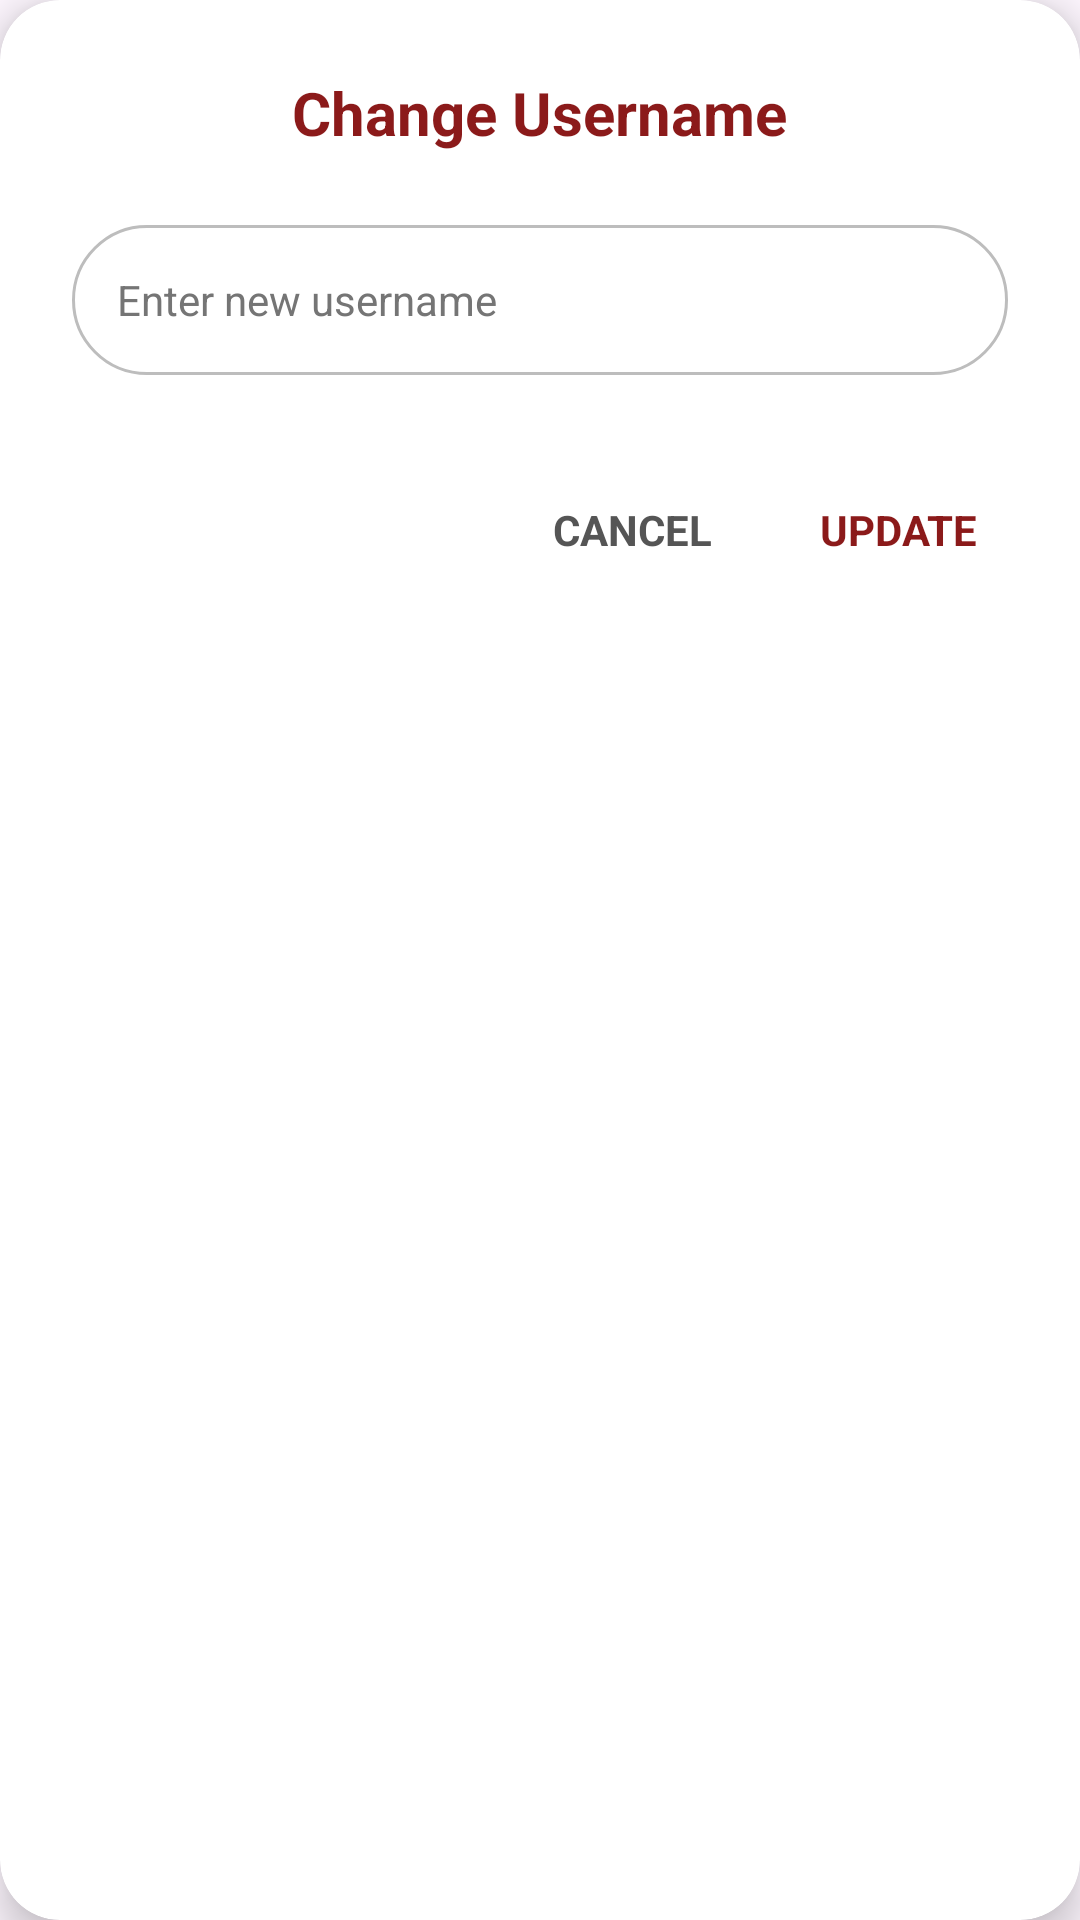

The Android layout XML behind this screen, and the referenced resources:
<!-- AndroidManifest.xml: application theme Theme.ScheduleConnect -->
<!-- res/layout/dialog_change_username.xml -->
<?xml version="1.0" encoding="utf-8"?>
<androidx.cardview.widget.CardView xmlns:android="http://schemas.android.com/apk/res/android"
    xmlns:app="http://schemas.android.com/apk/res-auto"
    android:layout_width="320dp"
    android:layout_height="wrap_content"
    app:cardCornerRadius="20dp"
    app:cardElevation="8dp"
    app:cardBackgroundColor="#FFFFFF">

    <LinearLayout
        android:layout_width="match_parent"
        android:layout_height="wrap_content"
        android:orientation="vertical"
        android:padding="24dp"
        android:gravity="center_horizontal">

        <TextView
            android:layout_width="wrap_content"
            android:layout_height="wrap_content"
            android:text="Change Username"
            android:textSize="20sp"
            android:textStyle="bold"
            android:textColor="#8B1A1A"
            android:layout_marginBottom="24dp"/>

        <EditText
            android:id="@+id/etNewUsernameInput"
            android:layout_width="match_parent"
            android:layout_height="50dp"
            android:background="@drawable/rounded_edittext"
            android:padding="15dp"
            android:hint="Enter new username"
            android:textSize="14sp"
            android:inputType="textPersonName"
            android:layout_marginBottom="32dp"/>

        <LinearLayout
            android:layout_width="match_parent"
            android:layout_height="wrap_content"
            android:orientation="horizontal"
            android:gravity="end">

            <TextView
                android:id="@+id/btnCancelChange"
                android:layout_width="wrap_content"
                android:layout_height="wrap_content"
                android:text="CANCEL"
                android:textColor="#555555"
                android:textStyle="bold"
                android:textSize="14sp"
                android:padding="10dp"
                android:layout_marginEnd="16dp"
                android:clickable="true"
                android:focusable="true"
                android:background="?attr/selectableItemBackground"/>

            <TextView
                android:id="@+id/btnUpdateChange"
                android:layout_width="wrap_content"
                android:layout_height="wrap_content"
                android:text="UPDATE"
                android:textColor="#8B1A1A"
                android:textStyle="bold"
                android:textSize="14sp"
                android:padding="10dp"
                android:clickable="true"
                android:focusable="true"
                android:background="?attr/selectableItemBackground"/>
        </LinearLayout>

    </LinearLayout>
</androidx.cardview.widget.CardView>
<!-- resources referenced by this layout -->
<resources>
  <!-- drawable rounded_edittext (drawable) -->
  <?xml version="1.0" encoding="utf-8"?>
  <shape xmlns:android="http://schemas.android.com/apk/res/android"
      android:shape="rectangle">
      <solid android:color="#FFFFFF" />
  
      <corners android:radius="25dp" />
  
      <stroke android:width="1dp" android:color="#BDBDBD" />
  </shape>
  <style name="Theme.ScheduleConnect" parent="Base.Theme.ScheduleConnect" />
  <style name="Base.Theme.ScheduleConnect" parent="Theme.Material3.DayNight.NoActionBar">
          <item name="android:textColor">#000000</item>
          <item name="android:textColorHint">#757575</item>
  
          <item name="editTextColor">#000000</item>
          <item name="android:editTextColor">#000000</item>
  
          <item name="colorControlActivated">#B71C1C</item>
      </style>
</resources>
